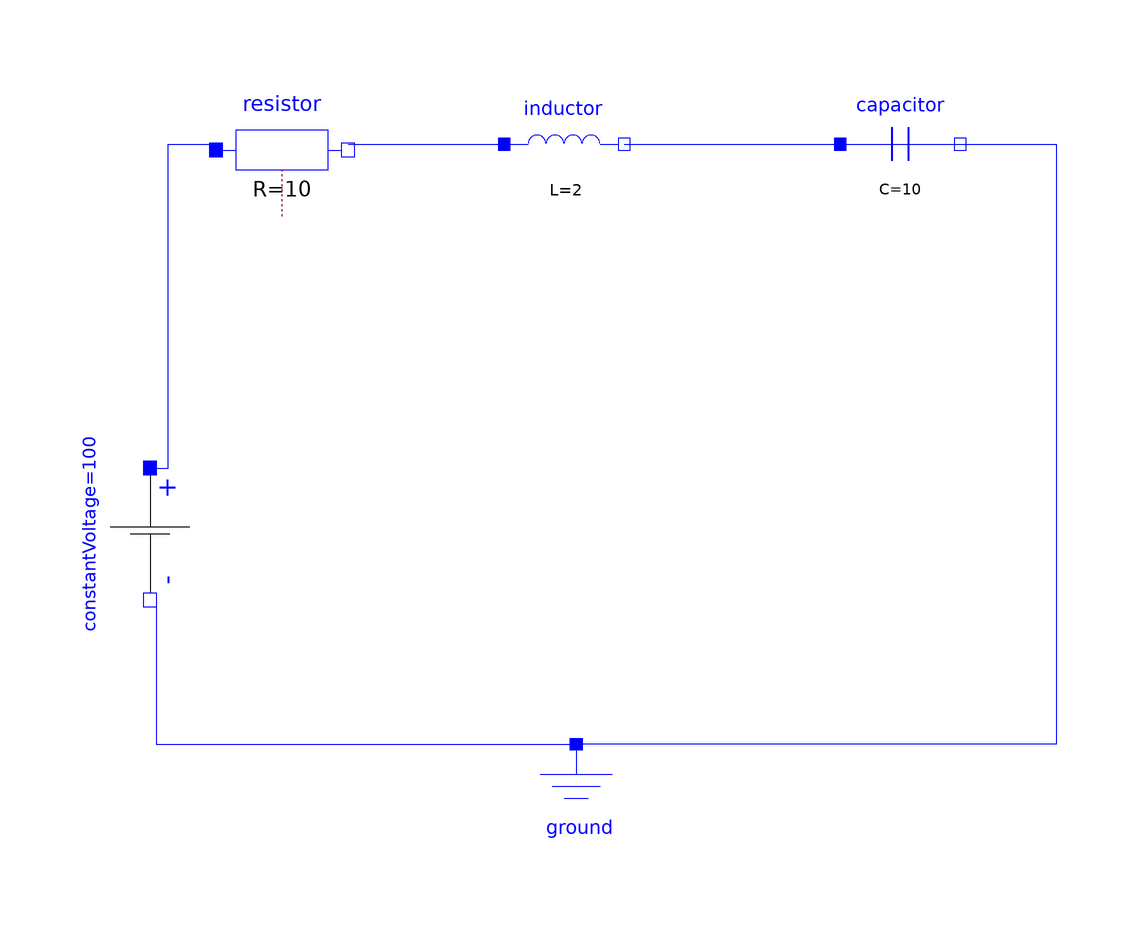

This picture is the connection diagram that the Modelica source below describes through its graphical annotations.

model Assignment3_3
  Modelica.Electrical.Analog.Basic.Inductor inductor(L = 2) annotation(
      Placement(visible = true, transformation(origin = {-2, 64}, extent = {{-10, -10}, {10, 10}}, rotation = 0)));
  Modelica.Electrical.Analog.Basic.Resistor resistor(R = 10) annotation(
      Placement(visible = true, transformation(origin = {-49, 63}, extent = {{-11, -11}, {11, 11}}, rotation = 0)));
  Modelica.Electrical.Analog.Sources.ConstantVoltage constantVoltage(V = 100) annotation(
      Placement(visible = true, transformation(origin = {-71, -1}, extent = {{-11, -11}, {11, 11}}, rotation = -90)));
  Modelica.Electrical.Analog.Basic.Ground ground annotation(
      Placement(visible = true, transformation(origin = {0, -46}, extent = {{-10, -10}, {10, 10}}, rotation = 0)));
  Modelica.Electrical.Analog.Basic.Capacitor capacitor(C = 10) annotation(
      Placement(visible = true, transformation(origin = {54, 64}, extent = {{-10, -10}, {10, 10}}, rotation = 0)));
  equation
    connect(resistor.n, inductor.p) annotation(
      Line(points = {{-38, 64}, {-12, 64}}, color = {0, 0, 255}));
    connect(constantVoltage.p, resistor.p) annotation(
      Line(points = {{-70, 10}, {-68, 10}, {-68, 64}, {-60, 64}}, color = {0, 0, 255}));
    connect(capacitor.n, ground.p) annotation(
      Line(points = {{64, 64}, {80, 64}, {80, -36}, {0, -36}}, color = {0, 0, 255}));
    connect(constantVoltage.n, ground.p) annotation(
      Line(points = {{-70, -12}, {-70, -36}, {0, -36}}, color = {0, 0, 255}));
    connect(inductor.n, capacitor.n) annotation(
      Line(points = {{8, 64}, {64, 64}}, color = {0, 0, 255}));
  end Assignment3_3;